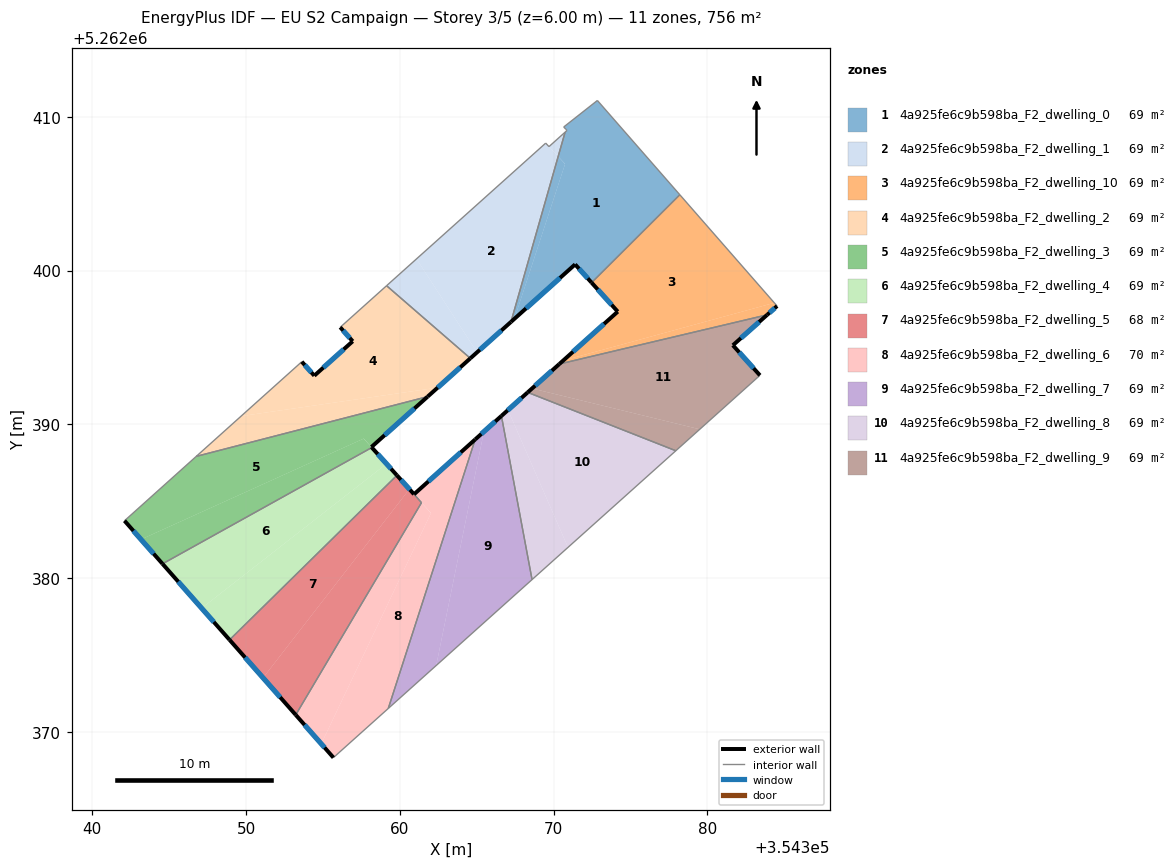
=== STOREY PLAN SPEC (per zone: floor XY polygon, exterior-wall plan segments, windows/doors) ===
zone 1: 4a925fe6c9b598ba_F2_dwelling_0  (68.8 m²)
  floor: (354372.85, 5262411.06) (354378.21, 5262404.93) (354372.47, 5262399.21) (354371.40, 5262400.40) (354367.45, 5262396.86) (354370.75, 5262406.94) (354370.30, 5262407.42) (354370.75, 5262409.00) (354370.87, 5262409.11) (354370.80, 5262409.18) (354370.66, 5262409.34)
  floor: (354370.30, 5262407.42) (354370.75, 5262406.93) (354367.45, 5262396.86) (354367.23, 5262396.66)
  exterior wall: (354371.40, 5262400.40) – (354372.47, 5262399.21)  [1.6 m]
    window: (354371.65, 5262400.12) – (354372.22, 5262399.49)  [1.4 m²]
  exterior wall: (354367.23, 5262396.66) – (354371.40, 5262400.40)  [5.6 m]
    window: (354368.21, 5262397.54) – (354370.42, 5262399.52)  [4.7 m²]
  interior walls: 7
zone 2: 4a925fe6c9b598ba_F2_dwelling_1  (68.7 m²)
  floor: (354369.70, 5262408.07) (354370.30, 5262407.42) (354367.23, 5262396.66) (354365.02, 5262394.68) (354361.09, 5262400.76) (354369.49, 5262408.29)
  floor: (354370.75, 5262409.00) (354370.30, 5262407.42) (354369.70, 5262408.06)
  floor: (354361.09, 5262400.76) (354365.02, 5262394.68) (354364.59, 5262394.29) (354359.14, 5262399.01)
  exterior wall: (354364.59, 5262394.29) – (354367.23, 5262396.66)  [3.5 m]
    window: (354365.21, 5262394.85) – (354366.61, 5262396.10)  [3.0 m²]
  interior walls: 5
zone 3: 4a925fe6c9b598ba_F2_dwelling_10  (68.7 m²)
  floor: (354378.21, 5262404.93) (354384.35, 5262397.90) (354370.62, 5262394.15) (354374.17, 5262397.33) (354372.47, 5262399.21)
  floor: (354384.35, 5262397.90) (354384.54, 5262397.70) (354383.89, 5262397.12) (354370.37, 5262393.92) (354370.62, 5262394.15)
  exterior wall: (354374.17, 5262397.33) – (354370.37, 5262393.92)  [5.1 m]
    window: (354373.28, 5262396.53) – (354371.27, 5262394.72)  [4.3 m²]
  exterior wall: (354372.47, 5262399.21) – (354374.17, 5262397.33)  [2.5 m]
    window: (354372.87, 5262398.77) – (354373.77, 5262397.77)  [2.1 m²]
  exterior wall: (354383.89, 5262397.12) – (354384.54, 5262397.70)  [0.9 m]
    window: (354384.04, 5262397.26) – (354384.38, 5262397.56)  [0.7 m²]
  interior walls: 3
zone 4: 4a925fe6c9b598ba_F2_dwelling_2  (68.7 m²)
  floor: (354364.59, 5262394.29) (354362.46, 5262392.39) (354349.68, 5262390.53) (354353.62, 5262394.07) (354354.44, 5262393.16) (354356.93, 5262395.40) (354356.12, 5262396.31) (354359.14, 5262399.01)
  floor: (354362.46, 5262392.39) (354361.81, 5262391.80) (354346.76, 5262387.92) (354349.68, 5262390.53)
  exterior wall: (354356.12, 5262396.31) – (354356.93, 5262395.40)  [1.2 m]
    window: (354356.31, 5262396.10) – (354356.74, 5262395.62)  [1.0 m²]
  exterior wall: (354361.81, 5262391.80) – (354364.59, 5262394.29)  [3.7 m]
    window: (354362.46, 5262392.39) – (354363.93, 5262393.71)  [3.1 m²]
  exterior wall: (354354.44, 5262393.16) – (354353.62, 5262394.07)  [1.2 m]
    window: (354354.25, 5262393.38) – (354353.82, 5262393.86)  [1.0 m²]
  exterior wall: (354356.93, 5262395.40) – (354354.44, 5262393.16)  [3.4 m]
    window: (354356.35, 5262394.88) – (354355.02, 5262393.69)  [2.8 m²]
  interior walls: 4
zone 5: 4a925fe6c9b598ba_F2_dwelling_3  (68.7 m²)
  floor: (354361.81, 5262391.80) (354358.15, 5262388.52) (354357.65, 5262389.07) (354343.17, 5262382.51) (354342.09, 5262383.73) (354346.76, 5262387.92)
  floor: (354357.65, 5262389.07) (354358.18, 5262388.49) (354344.57, 5262380.93) (354343.17, 5262382.51)
  exterior wall: (354358.15, 5262388.52) – (354361.81, 5262391.80)  [4.9 m]
    window: (354359.01, 5262389.29) – (354360.95, 5262391.03)  [4.1 m²]
  exterior wall: (354358.18, 5262388.49) – (354358.15, 5262388.52)  [0.0 m]
  exterior wall: (354342.09, 5262383.73) – (354344.57, 5262380.93)  [3.7 m]
    window: (354342.67, 5262383.07) – (354343.98, 5262381.58)  [3.2 m²]
  interior walls: 3
zone 6: 4a925fe6c9b598ba_F2_dwelling_4  (68.7 m²)
  floor: (354358.18, 5262388.49) (354359.13, 5262387.43) (354347.11, 5262378.04) (354344.57, 5262380.93)
  floor: (354359.61, 5262386.90) (354359.81, 5262386.68) (354348.93, 5262375.98) (354347.11, 5262378.04) (354359.13, 5262387.43)
  exterior wall: (354359.81, 5262386.68) – (354358.18, 5262388.49)  [2.4 m]
    window: (354359.43, 5262387.11) – (354358.56, 5262388.07)  [2.1 m²]
  exterior wall: (354344.57, 5262380.93) – (354348.93, 5262375.98)  [6.6 m]
    window: (354345.59, 5262379.77) – (354347.90, 5262377.14)  [5.6 m²]
  interior walls: 2
zone 7: 4a925fe6c9b598ba_F2_dwelling_5  (67.9 m²)
  floor: (354361.07, 5262385.28) (354361.41, 5262384.90) (354353.23, 5262371.10) (354351.10, 5262373.51) (354360.62, 5262385.78)
  floor: (354360.62, 5262385.78) (354351.10, 5262373.51) (354353.23, 5262371.10) (354348.93, 5262375.98) (354359.81, 5262386.68) (354360.92, 5262385.45) (354361.07, 5262385.28)
  exterior wall: (354348.93, 5262375.98) – (354353.23, 5262371.10)  [6.5 m]
    window: (354349.94, 5262374.84) – (354352.22, 5262372.25)  [5.5 m²]
  exterior wall: (354360.92, 5262385.45) – (354359.81, 5262386.68)  [1.7 m]
    window: (354360.66, 5262385.74) – (354360.07, 5262386.39)  [1.4 m²]
  interior walls: 3
zone 8: 4a925fe6c9b598ba_F2_dwelling_6  (69.6 m²)
  floor: (354364.90, 5262389.01) (354359.25, 5262371.52) (354355.68, 5262368.32) (354354.89, 5262369.22) (354362.03, 5262384.23) (354360.92, 5262385.45)
  floor: (354361.41, 5262384.91) (354362.02, 5262384.22) (354354.89, 5262369.22) (354353.23, 5262371.10)
  exterior wall: (354364.90, 5262389.01) – (354360.92, 5262385.45)  [5.3 m]
    window: (354363.97, 5262388.18) – (354361.86, 5262386.29)  [4.5 m²]
  exterior wall: (354353.23, 5262371.10) – (354355.68, 5262368.32)  [3.7 m]
    window: (354353.80, 5262370.45) – (354355.11, 5262368.98)  [3.1 m²]
  interior walls: 4
zone 9: 4a925fe6c9b598ba_F2_dwelling_7  (68.7 m²)
  floor: (354365.47, 5262389.53) (354362.36, 5262374.31) (354359.25, 5262371.52) (354364.90, 5262389.01)
  floor: (354366.61, 5262390.55) (354368.60, 5262379.90) (354362.36, 5262374.31) (354365.47, 5262389.52)
  exterior wall: (354366.61, 5262390.55) – (354364.90, 5262389.01)  [2.3 m]
    window: (354366.21, 5262390.19) – (354365.30, 5262389.37)  [1.9 m²]
  interior walls: 3
zone 10: 4a925fe6c9b598ba_F2_dwelling_8  (68.7 m²)
  floor: (354367.03, 5262390.93) (354370.94, 5262382.00) (354368.60, 5262379.90) (354366.61, 5262390.55)
  floor: (354377.95, 5262388.28) (354370.94, 5262382.00) (354367.03, 5262390.93) (354368.32, 5262392.08)
  exterior wall: (354368.32, 5262392.08) – (354366.61, 5262390.55)  [2.3 m]
    window: (354367.91, 5262391.72) – (354367.01, 5262390.91)  [1.9 m²]
  interior walls: 3
zone 11: 4a925fe6c9b598ba_F2_dwelling_9  (68.7 m²)
  floor: (354383.89, 5262397.12) (354381.66, 5262395.14) (354383.42, 5262393.19) (354379.51, 5262389.68) (354368.60, 5262392.33) (354370.37, 5262393.92)
  floor: (354379.51, 5262389.68) (354377.95, 5262388.28) (354368.32, 5262392.08) (354368.60, 5262392.33)
  exterior wall: (354370.37, 5262393.92) – (354368.32, 5262392.08)  [2.8 m]
    window: (354369.89, 5262393.49) – (354368.80, 5262392.51)  [2.3 m²]
  exterior wall: (354381.66, 5262395.14) – (354383.89, 5262397.12)  [3.0 m]
    window: (354382.18, 5262395.61) – (354383.37, 5262396.66)  [2.5 m²]
  exterior wall: (354383.42, 5262393.19) – (354381.66, 5262395.14)  [2.6 m]
    window: (354383.01, 5262393.65) – (354382.07, 5262394.68)  [2.2 m²]
  interior walls: 3

=== DERIVED (storey summary) ===
Building: EU S2 Campaign
Storey: 3 of 5  (floor level z = 6.00 m)
Storey gross floor area: 756.0 m²
Zones on this storey: 11
  - 4a925fe6c9b598ba_F2_dwelling_0: floor 68.8 m²; exterior wall 7.2 m (21.6 m²); 2 window(s) 6.1 m²; WWR 28.1%
  - 4a925fe6c9b598ba_F2_dwelling_1: floor 68.7 m²; exterior wall 3.5 m (10.6 m²); 1 window(s) 3.0 m²; WWR 28.1%
  - 4a925fe6c9b598ba_F2_dwelling_10: floor 68.7 m²; exterior wall 8.5 m (25.5 m²); 3 window(s) 7.2 m²; WWR 28.1%
  - 4a925fe6c9b598ba_F2_dwelling_2: floor 68.7 m²; exterior wall 9.5 m (28.6 m²); 4 window(s) 8.0 m²; WWR 28.1%
  - 4a925fe6c9b598ba_F2_dwelling_3: floor 68.7 m²; exterior wall 8.7 m (26.1 m²); 2 window(s) 7.3 m²; WWR 28.0%
  - 4a925fe6c9b598ba_F2_dwelling_4: floor 68.7 m²; exterior wall 9.0 m (27.1 m²); 2 window(s) 7.6 m²; WWR 28.1%
  - 4a925fe6c9b598ba_F2_dwelling_5: floor 67.9 m²; exterior wall 8.2 m (24.5 m²); 2 window(s) 6.9 m²; WWR 28.1%
  - 4a925fe6c9b598ba_F2_dwelling_6: floor 69.6 m²; exterior wall 9.0 m (27.1 m²); 2 window(s) 7.6 m²; WWR 28.1%
  - 4a925fe6c9b598ba_F2_dwelling_7: floor 68.7 m²; exterior wall 2.3 m (6.9 m²); 1 window(s) 1.9 m²; WWR 28.1%
  - 4a925fe6c9b598ba_F2_dwelling_8: floor 68.7 m²; exterior wall 2.3 m (6.9 m²); 1 window(s) 1.9 m²; WWR 28.1%
  - 4a925fe6c9b598ba_F2_dwelling_9: floor 68.7 m²; exterior wall 8.4 m (25.1 m²); 3 window(s) 7.1 m²; WWR 28.1%
Zone adjacency (shared interzone walls):
  - 4a925fe6c9b598ba_F2_dwelling_0 ↔ 4a925fe6c9b598ba_F2_dwelling_1
  - 4a925fe6c9b598ba_F2_dwelling_0 ↔ 4a925fe6c9b598ba_F2_dwelling_10
  - 4a925fe6c9b598ba_F2_dwelling_1 ↔ 4a925fe6c9b598ba_F2_dwelling_2
  - 4a925fe6c9b598ba_F2_dwelling_10 ↔ 4a925fe6c9b598ba_F2_dwelling_9
  - 4a925fe6c9b598ba_F2_dwelling_2 ↔ 4a925fe6c9b598ba_F2_dwelling_3
  - 4a925fe6c9b598ba_F2_dwelling_3 ↔ 4a925fe6c9b598ba_F2_dwelling_4
  - 4a925fe6c9b598ba_F2_dwelling_4 ↔ 4a925fe6c9b598ba_F2_dwelling_5
  - 4a925fe6c9b598ba_F2_dwelling_5 ↔ 4a925fe6c9b598ba_F2_dwelling_6
  - 4a925fe6c9b598ba_F2_dwelling_6 ↔ 4a925fe6c9b598ba_F2_dwelling_7
  - 4a925fe6c9b598ba_F2_dwelling_7 ↔ 4a925fe6c9b598ba_F2_dwelling_8
  - 4a925fe6c9b598ba_F2_dwelling_8 ↔ 4a925fe6c9b598ba_F2_dwelling_9